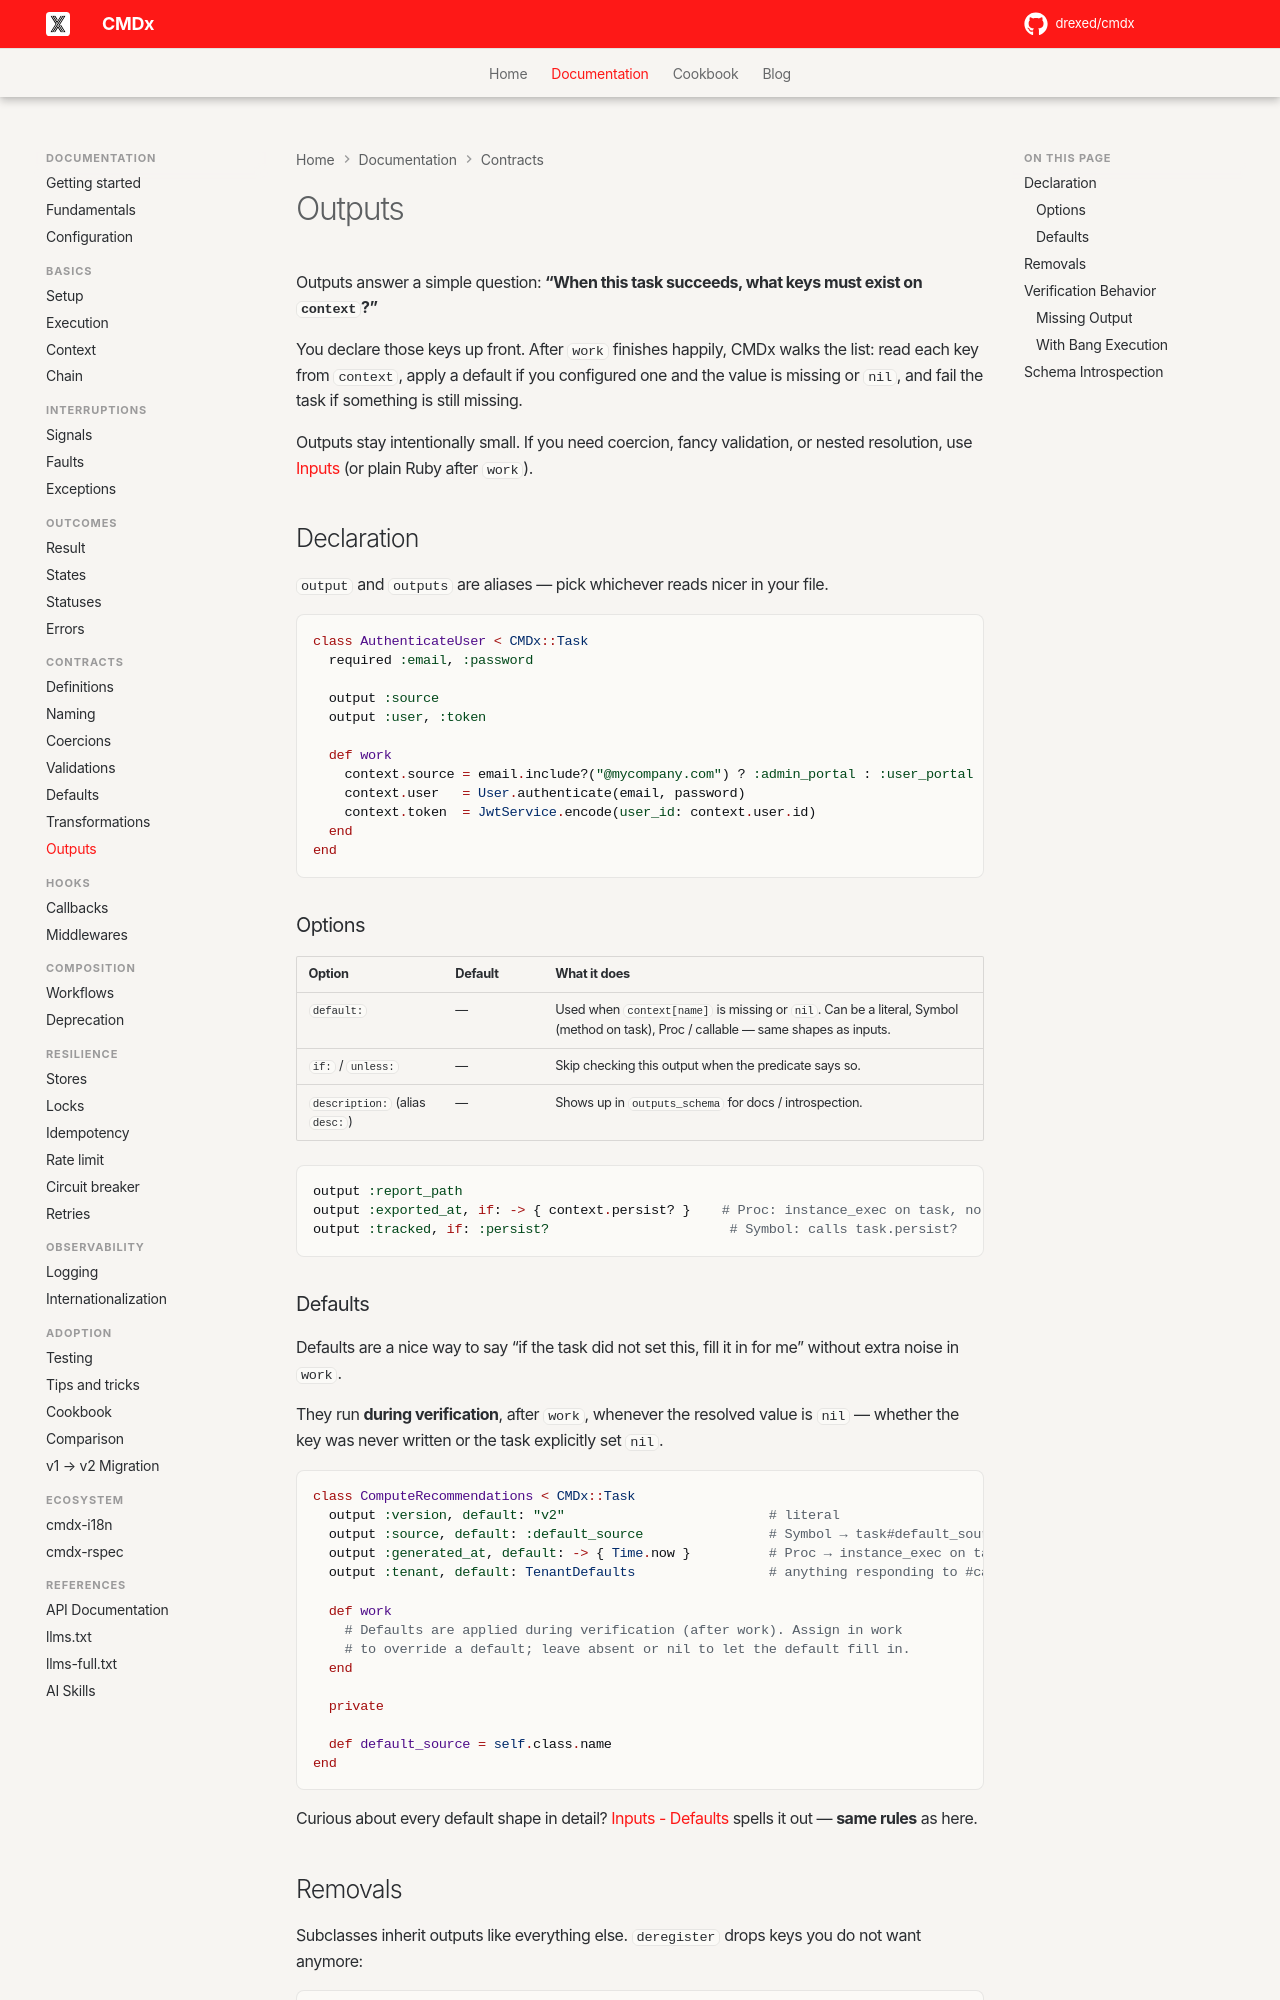

repository: drexed/cmdx · page: outputs/index.html · generator: mkdocs

# Outputs

Outputs answer a simple question: **“When this task succeeds, what keys must exist on `context`?”**

You declare those keys up front. After `work` finishes happily, CMDx walks the list: read each key from `context`, apply a default if you configured one and the value is missing or `nil`, and fail the task if something is still missing.

Outputs stay intentionally small. If you need coercion, fancy validation, or nested resolution, use [Inputs](inputs/definitions.md) (or plain Ruby after `work`).

## Declaration

`output` and `outputs` are aliases — pick whichever reads nicer in your file.

```ruby
class AuthenticateUser < CMDx::Task
  required :email, :password

  output :source
  output :user, :token

  def work
    context.source = email.include?("@mycompany.com") ? :admin_portal : :user_portal
    context.user   = User.authenticate(email, password)
    context.token  = JwtService.encode(user_id: context.user.id)
  end
end
```

### Options

| Option        | Default | What it does |
|---------------|---------|----------------|
| `default:`    | —       | Used when `context[name]` is missing or `nil`. Can be a literal, Symbol (method on task), Proc / callable — same shapes as inputs. |
| `if:` / `unless:` | —   | Skip checking this output when the predicate says so. |
| `description:` (alias `desc:`) | — | Shows up in `outputs_schema` for docs / introspection. |

```ruby
output :report_path
output :exported_at, if: -> { context.persist? }    # Proc: instance_exec on task, no args
output :tracked, if: :persist?                       # Symbol: calls task.persist?
```
